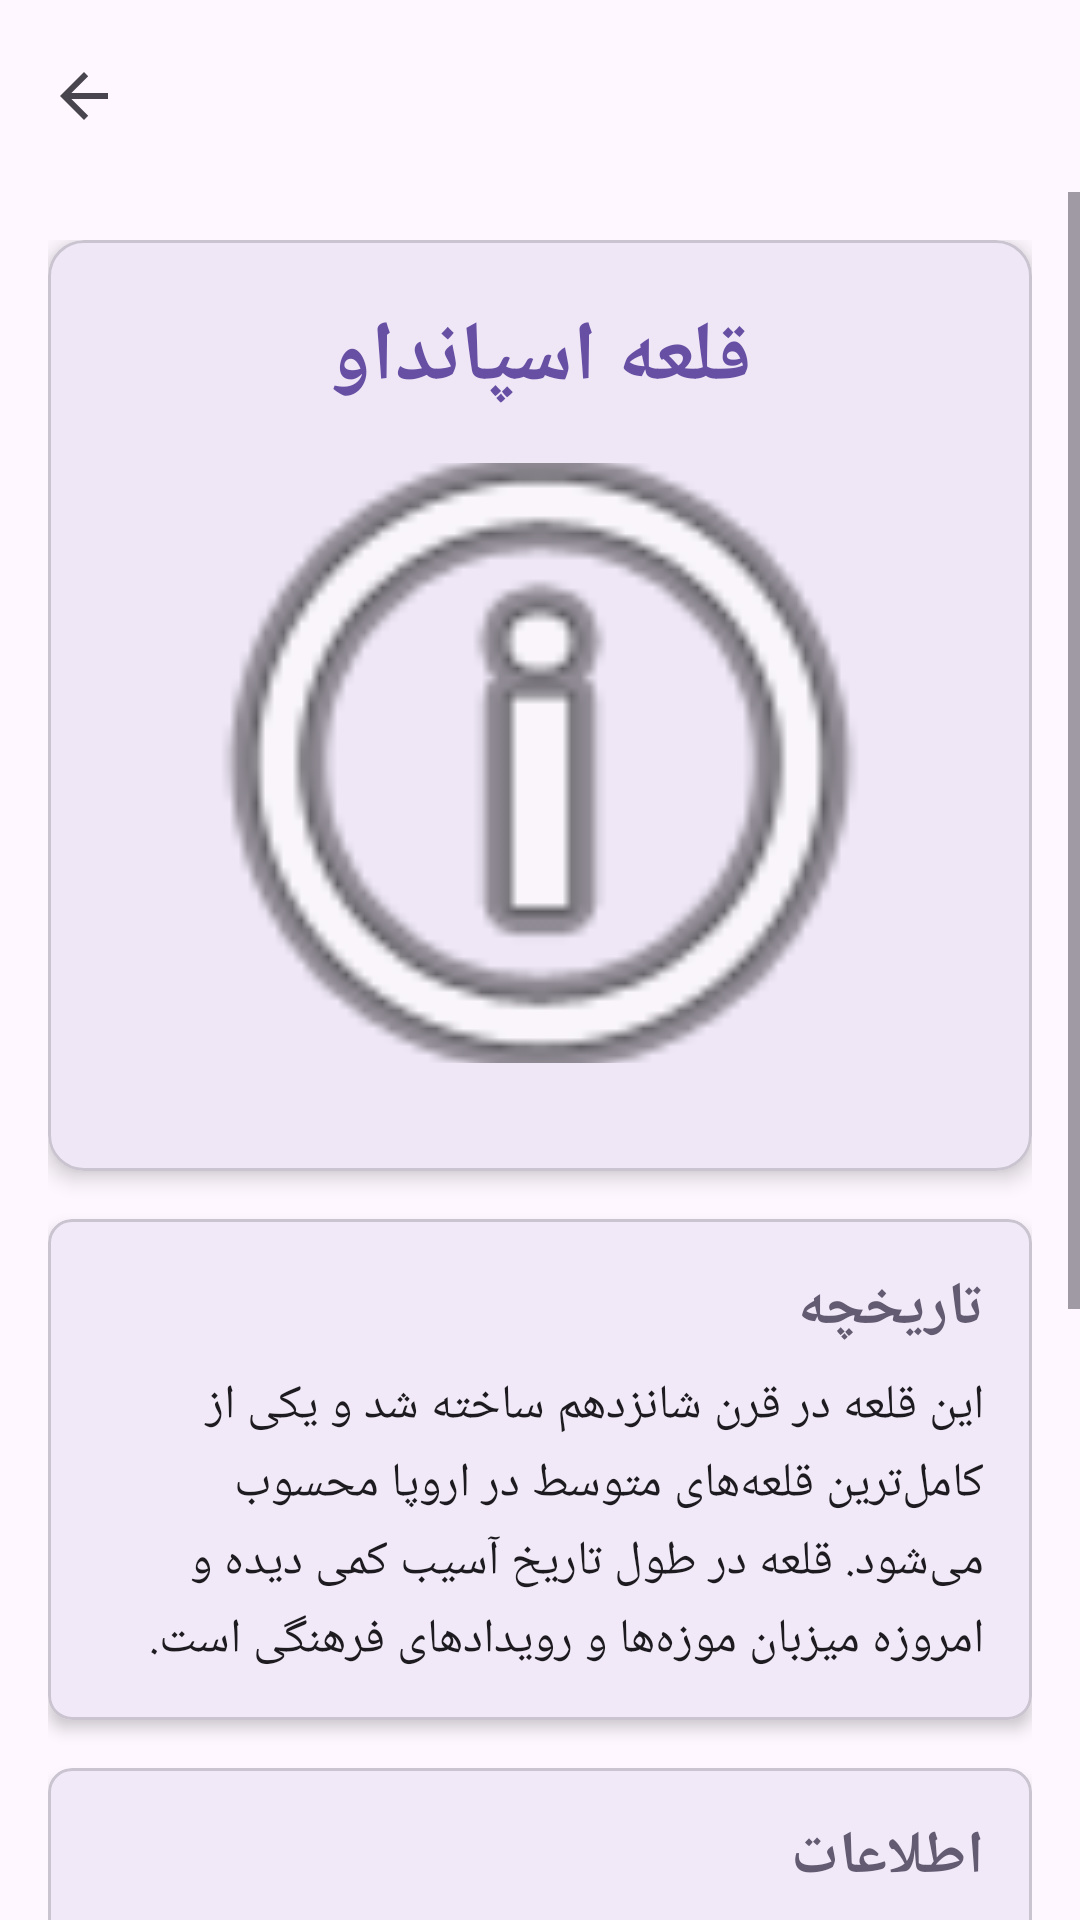

This screen was rendered from an Android layout file. Write that file and the resources it references.
<!-- AndroidManifest.xml: application theme Theme.BerlinInfo -->
<!-- res/layout/activity_spandau_citadel.xml -->
<?xml version="1.0" encoding="utf-8"?>
<androidx.coordinatorlayout.widget.CoordinatorLayout xmlns:android="http://schemas.android.com/apk/res/android"
    xmlns:app="http://schemas.android.com/apk/res-auto"
    xmlns:tools="http://schemas.android.com/tools"
    android:layout_width="match_parent"
    android:layout_height="match_parent"
    android:fitsSystemWindows="true"
    tools:context=".SpandauCitadelActivity">

    <com.google.android.material.appbar.AppBarLayout
        android:layout_width="match_parent"
        android:layout_height="wrap_content"
        android:fitsSystemWindows="true">

        <com.google.android.material.appbar.MaterialToolbar
            android:id="@+id/toolbar"
            android:layout_width="match_parent"
            android:layout_height="?attr/actionBarSize"
            app:navigationIcon="?attr/homeAsUpIndicator" />

    </com.google.android.material.appbar.AppBarLayout>

    <ScrollView
        android:layout_width="match_parent"
        android:layout_height="match_parent"
        app:layout_behavior="@string/appbar_scrolling_view_behavior">

        <LinearLayout
            android:layout_width="match_parent"
            android:layout_height="wrap_content"
            android:orientation="vertical"
            android:padding="16dp">

            <com.google.android.material.card.MaterialCardView
                android:layout_width="match_parent"
                android:layout_height="wrap_content"
                android:layout_marginBottom="16dp"
                app:cardCornerRadius="12dp"
                app:cardElevation="4dp">

                <LinearLayout
                    android:layout_width="match_parent"
                    android:layout_height="wrap_content"
                    android:orientation="vertical"
                    android:padding="20dp">

                    <TextView
                        android:layout_width="match_parent"
                        android:layout_height="wrap_content"
                        android:text="@string/spandau_citadel_title"
                        android:textSize="28sp"
                        android:textStyle="bold"
                        android:gravity="center"
                        android:layout_marginBottom="16dp"
                        android:textColor="?attr/colorPrimary" />

                    <ImageView
                        android:layout_width="match_parent"
                        android:layout_height="200dp"
                        android:src="@android:drawable/ic_menu_info_details"
                        android:scaleType="centerCrop"
                        android:layout_marginBottom="16dp"
                        android:contentDescription="@string/spandau_citadel_title" />

                </LinearLayout>
            </com.google.android.material.card.MaterialCardView>

            <com.google.android.material.card.MaterialCardView
                android:layout_width="match_parent"
                android:layout_height="wrap_content"
                android:layout_marginBottom="16dp"
                app:cardCornerRadius="8dp"
                app:cardElevation="3dp">

                <LinearLayout
                    android:layout_width="match_parent"
                    android:layout_height="wrap_content"
                    android:orientation="vertical"
                    android:padding="16dp">

                    <TextView
                        android:layout_width="match_parent"
                        android:layout_height="wrap_content"
                        android:text="@string/history"
                        android:textSize="20sp"
                        android:textStyle="bold"
                        android:layout_marginBottom="8dp"
                        android:textColor="?attr/colorSecondary" />

                    <TextView
                        android:layout_width="match_parent"
                        android:layout_height="wrap_content"
                        android:text="@string/spandau_citadel_history"
                        android:textSize="16sp"
                        android:lineSpacingMultiplier="1.2"
                        android:textColor="?attr/colorOnSurface" />

                </LinearLayout>
            </com.google.android.material.card.MaterialCardView>

            <com.google.android.material.card.MaterialCardView
                android:layout_width="match_parent"
                android:layout_height="wrap_content"
                android:layout_marginBottom="16dp"
                app:cardCornerRadius="8dp"
                app:cardElevation="3dp">

                <LinearLayout
                    android:layout_width="match_parent"
                    android:layout_height="wrap_content"
                    android:orientation="vertical"
                    android:padding="16dp">

                    <TextView
                        android:layout_width="match_parent"
                        android:layout_height="wrap_content"
                        android:text="@string/information"
                        android:textSize="20sp"
                        android:textStyle="bold"
                        android:layout_marginBottom="8dp"
                        android:textColor="?attr/colorSecondary" />

                    <TextView
                        android:layout_width="match_parent"
                        android:layout_height="wrap_content"
                        android:text="@string/spandau_citadel_info"
                        android:textSize="16sp"
                        android:lineSpacingMultiplier="1.3"
                        android:textColor="?attr/colorOnSurface" />

                </LinearLayout>
            </com.google.android.material.card.MaterialCardView>

            <com.google.android.material.card.MaterialCardView
                android:layout_width="match_parent"
                android:layout_height="wrap_content"
                android:layout_marginBottom="16dp"
                app:cardCornerRadius="8dp"
                app:cardElevation="3dp">

                <LinearLayout
                    android:layout_width="match_parent"
                    android:layout_height="wrap_content"
                    android:orientation="vertical"
                    android:padding="16dp">

                    <TextView
                        android:layout_width="match_parent"
                        android:layout_height="wrap_content"
                        android:text="@string/tips"
                        android:textSize="20sp"
                        android:textStyle="bold"
                        android:layout_marginBottom="8dp"
                        android:textColor="?attr/colorSecondary" />

                    <TextView
                        android:layout_width="match_parent"
                        android:layout_height="wrap_content"
                        android:text="@string/spandau_citadel_tips"
                        android:textSize="16sp"
                        android:lineSpacingMultiplier="1.3"
                        android:textColor="?attr/colorOnSurface" />

                </LinearLayout>
            </com.google.android.material.card.MaterialCardView>

        </LinearLayout>
    </ScrollView>

</androidx.coordinatorlayout.widget.CoordinatorLayout>
<!-- resources referenced by this layout -->
<resources>
  <string name="history">تاریخچه</string>
  <string name="information">اطلاعات</string>
  <string name="spandau_citadel_history">این قلعه در قرن شانزدهم ساخته شد و یکی از کامل‌ترین قلعه‌های متوسط در اروپا محسوب می‌شود. قلعه در طول تاریخ آسیب کمی دیده و امروزه میزبان موزه‌ها و رویدادهای فرهنگی است.</string>
  <string name="spandau_citadel_info">موقعیت: غرب برلین\nآدرس: Am Juliusturm 64, 13599 Berlin\nساعات بازدید: ۱۰:۰۰-۱۷:۰۰\nورود: ۵.۵۰ یورو</string>
  <string name="spandau_citadel_tips">برترین مناظر شهر را از بالای قلعه ببینید\nنکته: در تابستان کنسرت‌های در فضای باز برگزار می‌شود</string>
  <string name="spandau_citadel_title">قلعه اسپانداو</string>
  <string name="tips">نکات مفید</string>
  <style name="Theme.BerlinInfo" parent="Base.Theme.BerlinInfo" />
  <style name="Base.Theme.BerlinInfo" parent="Theme.Material3.DayNight.NoActionBar">
          
          
      </style>
</resources>
